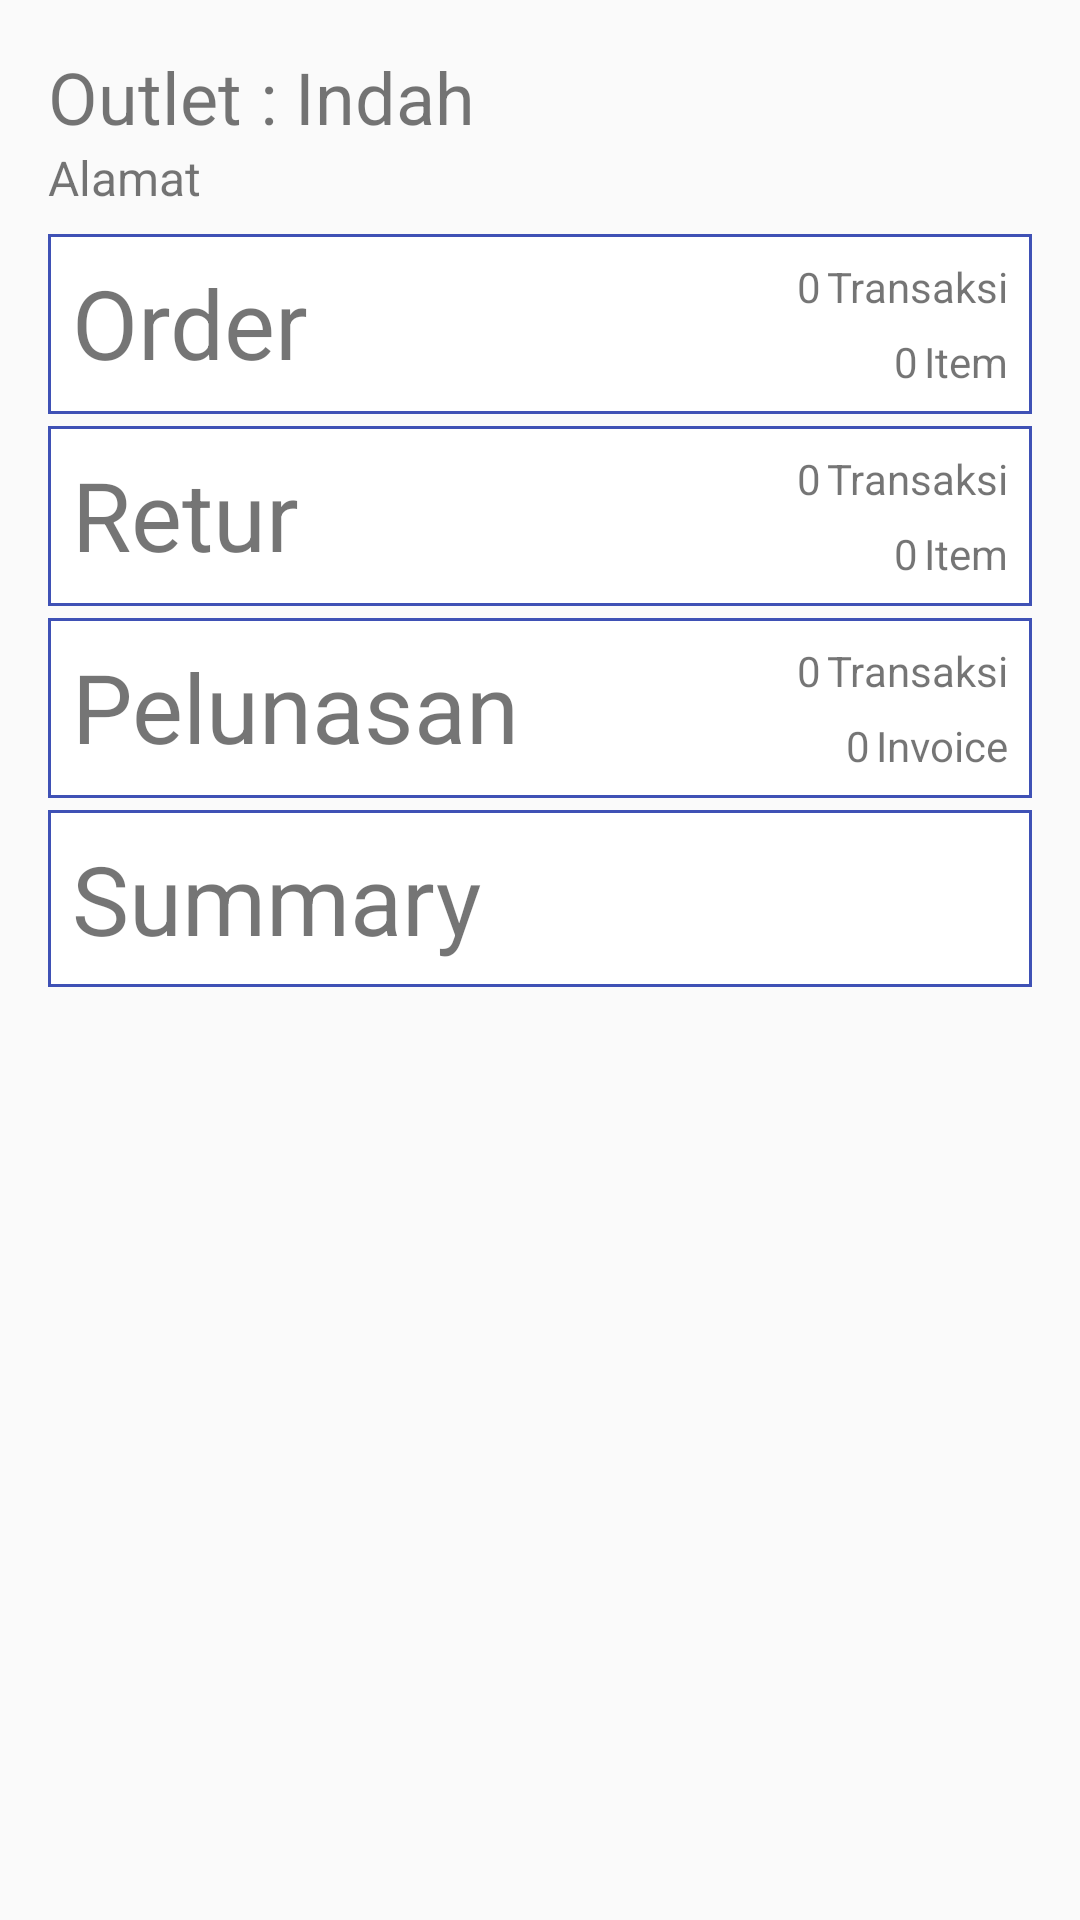

This screen was rendered from an Android layout file. Write that file and the resources it references.
<!-- AndroidManifest.xml: application theme AppTheme -->
<!-- res/layout/activity_transaction.xml -->
<?xml version="1.0" encoding="utf-8"?>
<LinearLayout xmlns:android="http://schemas.android.com/apk/res/android"
    android:layout_width="match_parent"
    android:layout_height="match_parent"
    android:orientation="vertical">

    <LinearLayout
        android:layout_width="match_parent"
        android:layout_height="0dp"
        android:layout_weight="1"
        android:orientation="vertical"
        android:padding="16dp">

        <RelativeLayout
            android:layout_width="match_parent"
            android:layout_height="wrap_content"
            android:layout_marginBottom="8dp"
            android:orientation="horizontal">

            <TextView
                android:id="@+id/text_view_outlet"
                android:layout_width="wrap_content"
                android:layout_height="wrap_content"
                android:layout_alignParentTop="true"
                android:singleLine="true"
                android:text="Outlet : "
                android:textSize="24dp" />

            <TextView
                android:id="@+id/company_name"
                android:layout_width="wrap_content"
                android:layout_height="wrap_content"
                android:layout_alignParentTop="true"
                android:layout_toRightOf="@+id/text_view_outlet"
                android:singleLine="true"
                android:text="Indah"
                android:textSize="24dp" />

            <TextView
                android:id="@+id/company_address"
                android:layout_width="wrap_content"
                android:layout_height="wrap_content"
                android:layout_below="@+id/text_view_outlet"
                android:singleLine="true"
                android:text="Alamat"
                android:textSize="16dp" />

        </RelativeLayout>

        <RelativeLayout
            android:id="@+id/order_card"
            android:layout_width="match_parent"
            android:layout_height="wrap_content"
            android:background="@drawable/card_shape"
            android:padding="8dp">

            <TextView
                android:id="@+id/label_order"
                android:layout_width="wrap_content"
                android:layout_height="wrap_content"
                android:layout_alignParentTop="true"
                android:text="Order"
                android:textSize="32sp" />

            <RelativeLayout
                android:id="@+id/order_header"
                android:layout_width="wrap_content"
                android:layout_height="wrap_content"
                android:layout_alignParentRight="true"
                android:layout_alignParentTop="true"
                android:layout_marginBottom="6sp">

                <TextView
                    android:id="@+id/label_order_data"
                    android:layout_width="wrap_content"
                    android:layout_height="wrap_content"
                    android:layout_marginRight="2sp"
                    android:text="0"
                    android:textSize="14sp" />

                <TextView
                    android:id="@+id/label_order_info"
                    android:layout_width="wrap_content"
                    android:layout_height="wrap_content"
                    android:layout_toRightOf="@+id/label_order_data"
                    android:text="Transaksi"
                    android:textSize="14sp" />
            </RelativeLayout>

            <RelativeLayout
                android:id="@+id/order_item"
                android:layout_width="wrap_content"
                android:layout_height="wrap_content"
                android:layout_alignParentRight="true"
                android:layout_below="@+id/order_header">

                <TextView
                    android:id="@+id/label_order_item_data"
                    android:layout_width="wrap_content"
                    android:layout_height="wrap_content"
                    android:layout_marginRight="2sp"
                    android:text="0"
                    android:textSize="14sp" />

                <TextView
                    android:id="@+id/label_order_item_info"
                    android:layout_width="wrap_content"
                    android:layout_height="wrap_content"
                    android:layout_toRightOf="@+id/label_order_item_data"
                    android:text="Item"
                    android:textSize="14sp" />
            </RelativeLayout>
        </RelativeLayout>

        <RelativeLayout
            android:id="@+id/retur_card"
            android:layout_width="match_parent"
            android:layout_height="wrap_content"
            android:layout_marginTop="4dp"
            android:background="@drawable/card_shape"
            android:padding="8dp">

            <TextView
                android:id="@+id/label_retur"
                android:layout_width="wrap_content"
                android:layout_height="wrap_content"
                android:layout_alignParentTop="true"
                android:text="Retur"
                android:textSize="32sp" />

            <RelativeLayout
                android:id="@+id/retur_header"
                android:layout_width="wrap_content"
                android:layout_height="wrap_content"
                android:layout_alignParentRight="true"
                android:layout_alignParentTop="true"
                android:layout_marginBottom="6sp">

                <TextView
                    android:id="@+id/label_retur_data"
                    android:layout_width="wrap_content"
                    android:layout_height="wrap_content"
                    android:layout_marginRight="2sp"
                    android:text="0"
                    android:textSize="14sp" />

                <TextView
                    android:id="@+id/label_retur_info"
                    android:layout_width="wrap_content"
                    android:layout_height="wrap_content"
                    android:layout_toRightOf="@id/label_retur_data"
                    android:text="Transaksi"
                    android:textSize="14sp" />
            </RelativeLayout>

            <RelativeLayout
                android:id="@+id/retur_item"
                android:layout_width="wrap_content"
                android:layout_height="wrap_content"
                android:layout_alignParentRight="true"
                android:layout_below="@+id/retur_header">

                <TextView
                    android:id="@+id/label_retur_item_data"
                    android:layout_width="wrap_content"
                    android:layout_height="wrap_content"
                    android:layout_marginRight="2sp"
                    android:text="0"
                    android:textSize="14sp" />

                <TextView
                    android:id="@+id/label_retur_item_info"
                    android:layout_width="wrap_content"
                    android:layout_height="wrap_content"
                    android:layout_toRightOf="@+id/label_retur_item_data"
                    android:text="Item"
                    android:textSize="14sp" />
            </RelativeLayout>

        </RelativeLayout>

        <RelativeLayout
            android:id="@+id/settlement_card"
            android:layout_width="match_parent"
            android:layout_height="wrap_content"
            android:layout_marginTop="4dp"
            android:background="@drawable/card_shape"
            android:padding="8dp">

            <TextView
                android:id="@+id/label_settlement"
                android:layout_width="wrap_content"
                android:layout_height="wrap_content"
                android:layout_alignParentTop="true"
                android:text="Pelunasan"
                android:textSize="32sp" />

            <RelativeLayout
                android:id="@+id/settlement_header"
                android:layout_width="wrap_content"
                android:layout_height="wrap_content"
                android:layout_alignParentRight="true"
                android:layout_alignParentTop="true"
                android:layout_marginBottom="6sp">

                <TextView
                    android:id="@+id/label_settlement_data"
                    android:layout_width="wrap_content"
                    android:layout_height="wrap_content"
                    android:layout_marginRight="2sp"
                    android:text="0"
                    android:textSize="14sp" />

                <TextView
                    android:id="@+id/label_settlement_info"
                    android:layout_width="wrap_content"
                    android:layout_height="wrap_content"
                    android:layout_toRightOf="@id/label_settlement_data"
                    android:text="Transaksi"
                    android:textSize="14sp" />
            </RelativeLayout>

            <RelativeLayout
                android:id="@+id/settlement_item"
                android:layout_width="wrap_content"
                android:layout_height="wrap_content"
                android:layout_alignParentRight="true"
                android:layout_below="@+id/settlement_header">

                <TextView
                    android:id="@+id/label_settlement_item_data"
                    android:layout_width="wrap_content"
                    android:layout_height="wrap_content"
                    android:layout_marginRight="2sp"
                    android:text="0"
                    android:textSize="14sp" />

                <TextView
                    android:id="@+id/label_settlement_item_info"
                    android:layout_width="wrap_content"
                    android:layout_height="wrap_content"
                    android:layout_toRightOf="@+id/label_settlement_item_data"
                    android:text="Invoice"
                    android:textSize="14sp" />
            </RelativeLayout>

        </RelativeLayout>

        <RelativeLayout
            android:id="@+id/summary_card"
            android:layout_width="match_parent"
            android:layout_height="wrap_content"
            android:layout_marginTop="4dp"
            android:background="@drawable/card_shape"
            android:padding="8dp">

            <TextView
                android:id="@+id/label_summary"
                android:layout_width="wrap_content"
                android:layout_height="wrap_content"
                android:layout_alignParentTop="true"
                android:text="Summary"
                android:textSize="32sp" />
        </RelativeLayout>

    </LinearLayout>

</LinearLayout>
<!-- resources referenced by this layout -->
<resources>
  <!-- drawable card_shape (drawable) -->
  <?xml version="1.0" encoding="utf-8"?>
  <selector xmlns:android="http://schemas.android.com/apk/res/android">
      <item android:state_pressed="true">
          <shape>
              <solid android:color="#324191" />
              <stroke android:width="1dp" android:color="#324191" />
          </shape>
      </item>
      <item>
          <shape>
              <gradient android:angle="270" android:endColor="#ffffff" android:startColor="#ffffff" />
              <stroke android:width="1dp" android:color="#3F51B5" />
          </shape>
      </item>
  </selector>
  <style name="AppTheme" parent="Base.Theme.AppCompat.Light.DarkActionBar">
          
          <item name="colorPrimary">@color/ColorPrimary</item>
          <item name="colorPrimaryDark">@color/ColorPrimaryDark</item>
          <item name="colorAccent">@color/AccentColor</item>
          <item name="android:textColorPrimary">@color/PrimaryText</item>
      </style>
  <color name="ColorPrimary">#3F51B5</color>
  <color name="ColorPrimaryDark">#303F9F</color>
  <color name="AccentColor">#536DFE</color>
  <color name="PrimaryText">#212121</color>
</resources>
